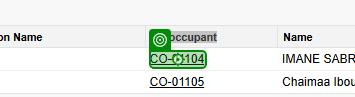
Workflow: sf_UpdateDetails

Step 1 [try]: click on the link '{0}' in window '*Salesforce*' (msedge.exe)

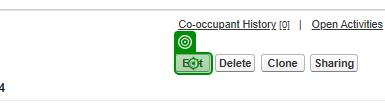
Step 2: click on the text box in window '*Salesforce*' (msedge.exe)

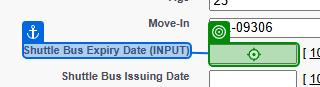
Step 3 [then]: type [in_EjariEndDate] into the text box 'Shuttle Bus Expiry Date (INPUT)' in window '*Salesforce*' (msedge.exe)

Step 4: select "Renewed" in the drop-down 'Shuttle Bus Access Required' in window '*Salesforce*' (msedge.exe) (no picture)

Step 5: type a value into the text box 'Shuttle Bus Expiry Date (INPUT)' in window '*Salesforce*' (msedge.exe) (same screen as step 3)

Step 6: select "No/Revoke" in the drop-down 'Shuttle Bus Access Required' in window '*Salesforce*' (msedge.exe) (no picture)

Step 7 [then]: type [in_EjariEndDate] into the text box 'Shuttle Bus Expiry Date (INPUT)' in window '*Salesforce*' (msedge.exe) (same screen as step 3)
